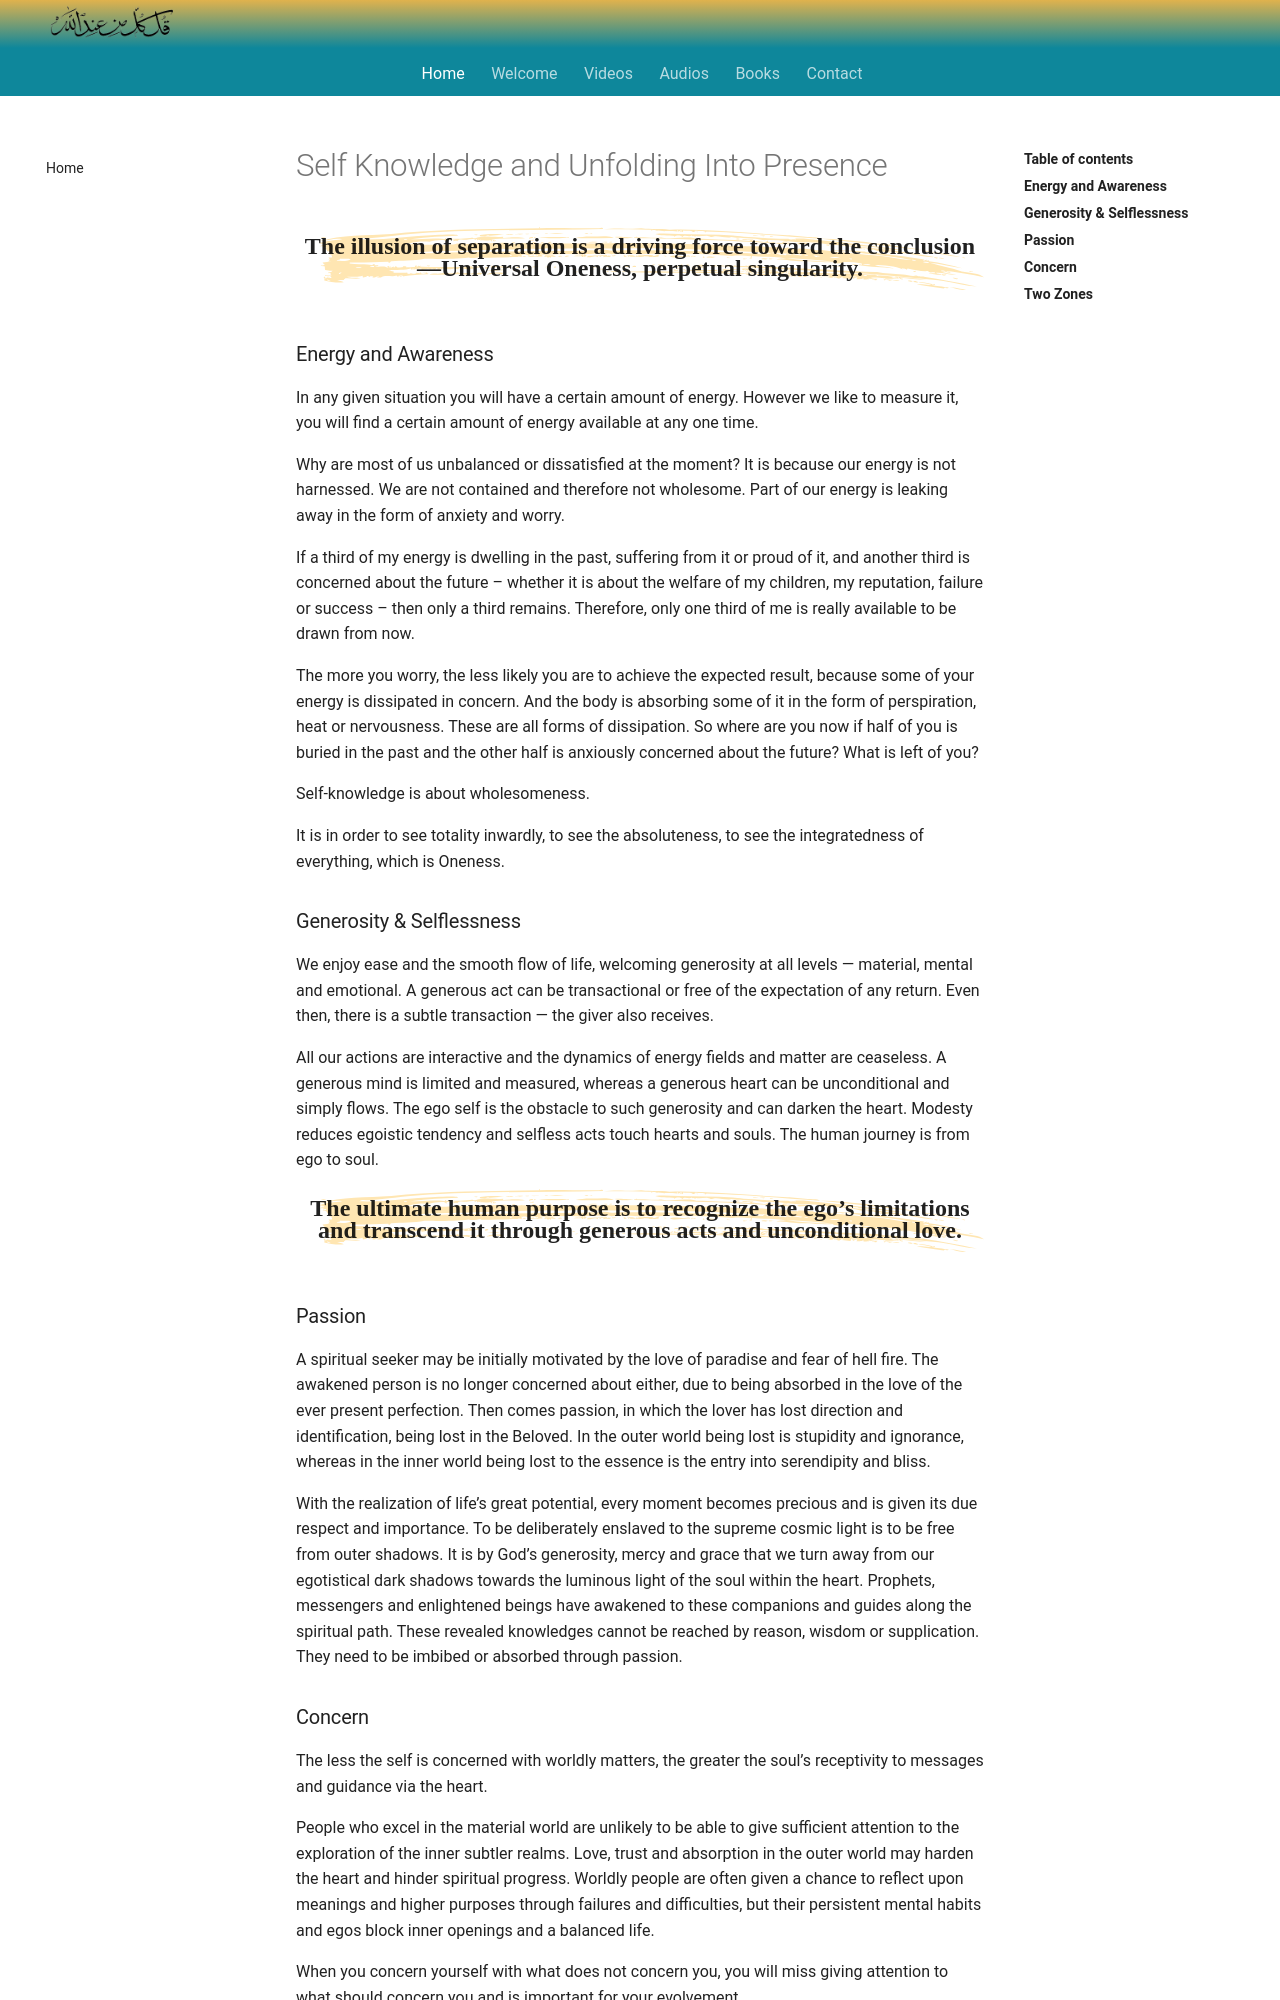

repository: SFH-Foundation/sfhfoundation · page: reflections/self-knowledge-presence/index.html · generator: mkdocs

---
title: Self Knowledge and Unfolding Into Presence
description: A collection of Sufi excerpts on the theme of Self Knowledge, Presence, and how to deepen one's practice of both.
image: assets/images/09.jpg
---

# Self Knowledge and Unfolding Into Presence

<div class="callout">
The illusion of separation is a driving force toward the conclusion—Universal Oneness, perpetual singularity.
</div>

### Energy and Awareness   

In any given situation you will have a certain amount of energy. However we like to measure it, you will find a certain amount of energy available at any one time. 

Why are most of us unbalanced or dissatisfied at the moment? It is because our energy is not harnessed. We are not contained and therefore not wholesome. Part of our energy is leaking away in the form of anxiety and worry. 

If a third of my energy is dwelling in the past, suffering from it or proud of it, and another third is concerned about the future – whether it is about the welfare of my children, my reputation, failure or success – then only a third remains. Therefore, only one third of me is really available to be drawn from now.  

The more you worry, the less likely you are to achieve the expected result, because some of your energy is dissipated in concern. And the body is absorbing some of it in the form of perspiration, heat or nervousness. These are all forms of dissipation. So where are you now if half of you is buried in the past and the other half is anxiously concerned about the future? What is left of you?

Self-knowledge is about wholesomeness. 

It is in order to see totality inwardly, to see the absoluteness, to see the integratedness of everything, which is Oneness. 

### Generosity & Selflessness    

We enjoy ease and the smooth flow of life, welcoming generosity at all levels — material, mental and emotional. A generous act can be transactional or free of the expectation of any return. Even then, there is a subtle transaction — the giver also receives. 

All our actions are interactive and the dynamics of energy fields and matter are ceaseless. A generous mind is limited and measured, whereas a generous heart can be unconditional and simply flows. The ego self is the obstacle to such generosity and can darken the heart. Modesty reduces egoistic tendency and selfless acts touch hearts and souls. The human journey is from ego to soul.      

<div class="callout">
The ultimate human purpose is to recognize the ego’s limitations and transcend it through generous acts and unconditional love.
</div>

### Passion

A spiritual seeker may be initially motivated by the love of paradise and fear of hell fire. The awakened person is no longer concerned about either, due to being absorbed in the love of the ever present perfection. Then comes passion, in which the lover has lost direction and identification, being lost in the Beloved. In the outer world being lost is stupidity and ignorance, whereas in the inner world being lost to the essence is the entry into serendipity and bliss.

With the realization of life’s great potential, every moment becomes precious and is given its due respect and importance. To be deliberately enslaved to the supreme cosmic light is to be free from outer shadows. It is by God’s generosity, mercy and grace that we turn away from our egotistical dark shadows towards the luminous light of the soul within the heart. Prophets, messengers and enlightened beings have awakened to these companions and guides along the spiritual path. These revealed knowledges cannot be reached by reason, wisdom or supplication. They need to be imbibed or absorbed through passion.
